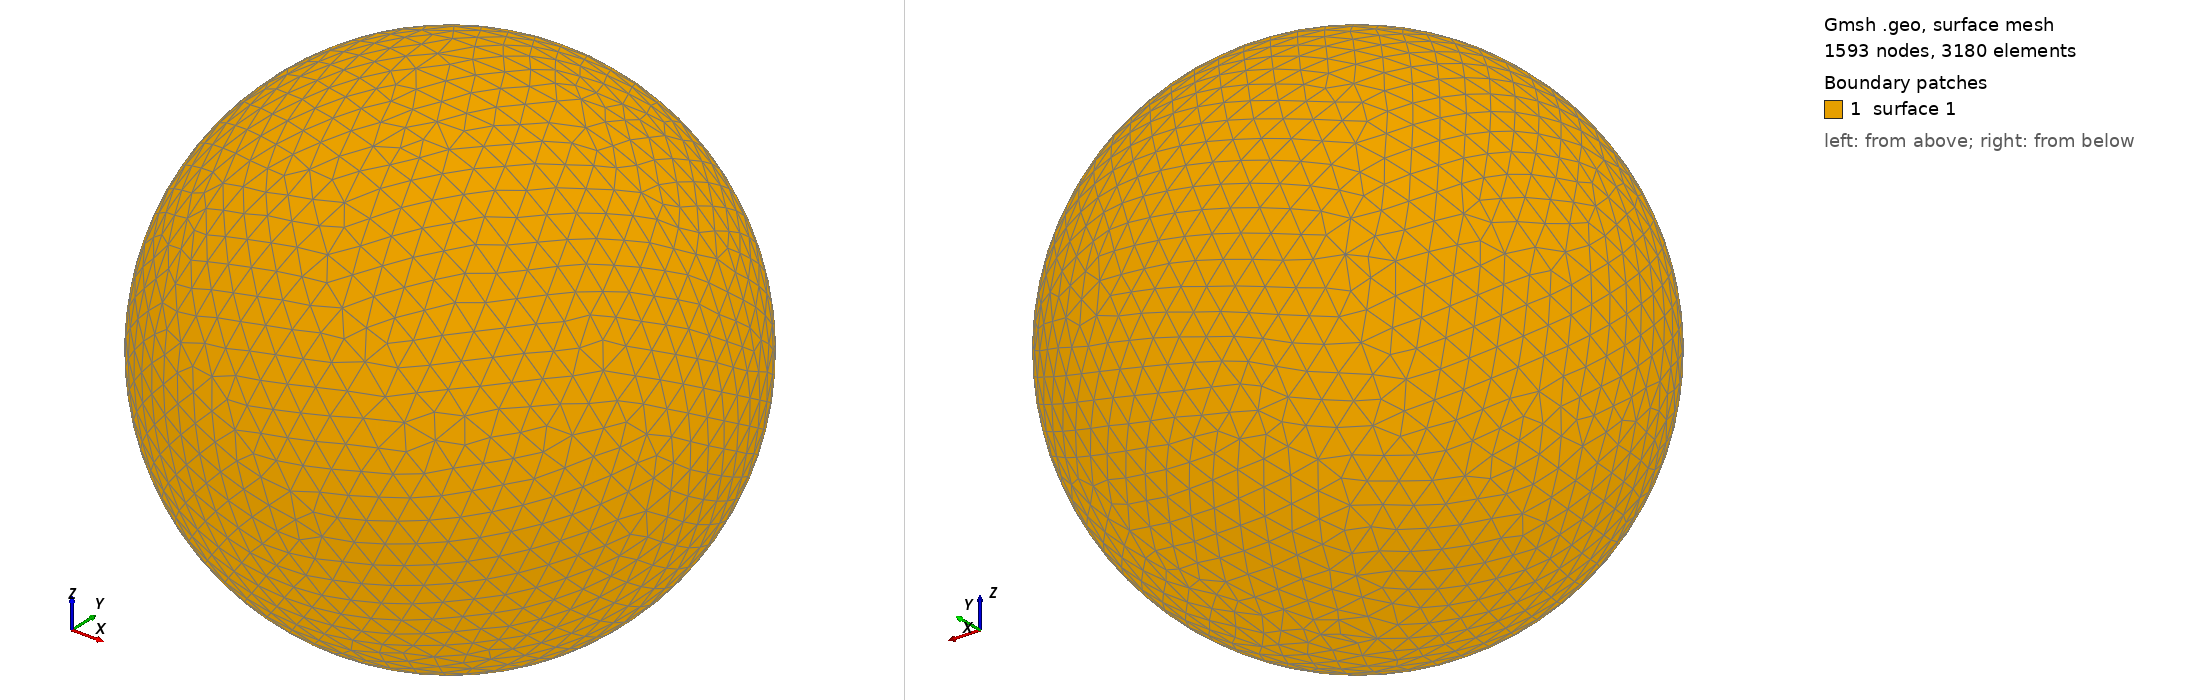

Gmsh geometry script, surface-meshed: 1593 nodes, 3180 surface elements. Boundary patches (legend numbers): 1 surface 1. Left view from above one corner, right view from below the opposite corner. The script declares no physical surfaces, so the legend lists its geometric surfaces. The drawing asked Gmsh for element sizes between 1% and 20% of the model's largest extent; the script's own settings can give other sizes.

=== shot1446.geo (drawn) ===
SetFactory("OpenCASCADE");
Point(1) = {0,0,0,0};
Sphere(1) = {0,0,0,0.05005000};
MeshSize{ PointsOf{ Surface{:}; } } = 0.005005000;
Mesh.ElementOrder=1;
Mesh.Format=39;
